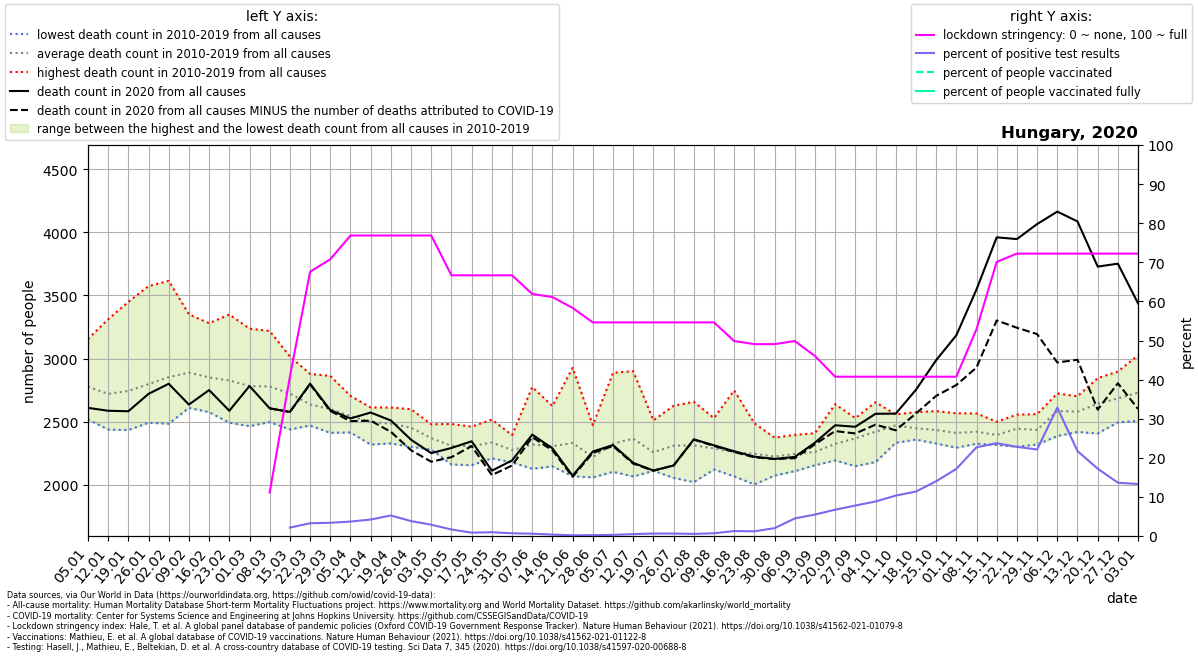

The file beside this chart, header and first rows:
location, date, time, time_unit, deaths_2010_all_ages, deaths_2011_all_ages, deaths_2012_all_ages, deaths_2013_all_ages, deaths_2014_all_ages, deaths_2015_all_ages, deaths_2016_all_ages, deaths_2017_all_ages, deaths_2018_all_ages, deaths_2019_all_ages, deaths_2020_all_ages, deaths_2021_all_ages, new_deaths, new_cases_smoothed, new_tests_smoothed, stringency_index, people_vaccinated, people_fully_vaccinated, population, positive_test_percent
Hungary, 2020-01-05, 1, weekly, 2721, 2879, 2653, 2568, 2517, 2800, 2823, 3155, 2595, 3054, 2609, 3219, , , , , , , , 
Hungary, 2020-01-12, 2, weekly, 2586, 2610, 2505, 2472, 2437, 3005, 2640, 3311, 2546, 3090, 2586, 3206, , , , , , , , 
Hungary, 2020-01-19, 3, weekly, 2433, 2692, 2568, 2567, 2544, 2900, 2562, 3449, 2675, 3037, 2582, 3041, , , , , , , , 
Hungary, 2020-01-26, 4, weekly, 2628, 2624, 2551, 2598, 2491, 3005, 2615, 3574, 2655, 3234, 2720, 2861, , , , , , , , 
Hungary, 2020-02-02, 5, weekly, 2699, 2779, 2619, 2560, 2584, 3067, 2483, 3616, 2731, 3384, 2800, 2886, , , , , , , , 
Hungary, 2020-02-09, 6, weekly, 2697, 2888, 2679, 2609, 2669, 3350, 2640, 3256, 2833, 3263, 2635, 2878, , , , , , , , 
Hungary, 2020-02-16, 7, weekly, 2593, 2819, 2899, 2649, 2623, 3280, 2575, 2991, 3037, 3034, 2750, 2926, , , , , , , , 
Hungary, 2020-02-23, 8, weekly, 2597, 2805, 2816, 2731, 2532, 3349, 2491, 2890, 3161, 2888, 2586, 3164, , , , , , , , 
Hungary, 2020-03-01, 9, weekly, 2464, 2697, 2871, 2766, 2554, 3120, 2535, 2668, 3237, 2909, 2782, 3258, , , , , , , , 
Hungary, 2020-03-08, 10, weekly, 2620, 2770, 2907, 2839, 2586, 2962, 2496, 2671, 3218, 2713, 2605, 3800, 0.0, , , 11.11, , , 9660350, 
Hungary, 2020-03-15, 11, weekly, 2655, 2718, 2988, 2722, 2601, 2777, 2438, 2582, 3016, 2733, 2577, 4294, 1.0, 2.204, 102.7, 40.74, , , 9660350, 2.147
Hungary, 2020-03-22, 12, weekly, 2603, 2506, 2851, 2603, 2619, 2764, 2481, 2584, 2878, 2469, 2801, 4552, 5.0, 8.449, 258.9, 67.59, , , 9660350, 3.264
Hungary, 2020-03-29, 13, weekly, 2455, 2563, 2862, 2617, 2543, 2690, 2537, 2546, 2774, 2411, 2591, 4513, 7.0, 27.61, 817.7, 70.77, , , 9660350, 3.377
Hungary, 2020-04-05, 14, weekly, 2512, 2445, 2704, 2606, 2617, 2639, 2456, 2422, 2622, 2414, 2525, 4123, 21.0, 44.71, 1211, 76.85, , , 9660350, 3.694
Hungary, 2020-04-12, 15, weekly, 2536, 2428, 2602, 2606, 2396, 2612, 2318, 2492, 2576, 2393, 2572, 3504, 65.0, 66.59, 1583, 76.85, , , 9660350, 4.208
Hungary, 2020-04-19, 16, weekly, 2448, 2550, 2605, 2564, 2524, 2612, 2349, 2527, 2336, 2327, 2509, 3220, 90.0, 89.14, 1699, 76.85, , , 9660350, 5.246
Hungary, 2020-04-26, 17, weekly, 2480, 2558, 2482, 2422, 2393, 2598, 2364, 2480, 2300, 2442, 2356, 2911, 83.0, 85.84, 2254, 76.85, , , 9660350, 3.808
Hungary, 2020-05-03, 18, weekly, 2346, 2418, 2423, 2354, 2310, 2467, 2279, 2479, 2294, 2316, 2250, 2639, 68.0, 73.82, 2555, 76.85, , , 9660350, 2.889
Hungary, 2020-05-10, 19, weekly, 2268, 2481, 2203, 2201, 2359, 2420, 2370, 2340, 2160, 2283, 2291, 2457, 73.0, 50.57, 3039, 66.67, , , 9660350, 1.664
Hungary, 2020-05-17, 20, weekly, 2460, 2454, 2291, 2187, 2304, 2293, 2381, 2323, 2154, 2208, 2344, 2299, 38.0, 34.73, 4073, 66.67, , , 9660350, 0.8527
Hungary, 2020-05-24, 21, weekly, 2516, 2374, 2357, 2209, 2502, 2274, 2261, 2209, 2352, 2283, 2111, 2222, 35.0, 35.61, 3709, 66.67, , , 9660350, 0.9602
Hungary, 2020-05-31, 22, weekly, 2257, 2362, 2301, 2192, 2201, 2177, 2285, 2382, 2393, 2196, 2192, 2259, 40.0, 25.67, 3681, 66.67, , , 9660350, 0.6974
Hungary, 2020-06-07, 23, weekly, 2774, 2275, 2337, 2250, 2239, 2434, 2235, 2126, 2228, 2288, 2397, 2178, 20.0, 19.31, 3276, 61.9, , , 9660350, 0.5894
Hungary, 2020-06-14, 24, weekly, 2278, 2294, 2196, 2400, 2421, 2298, 2151, 2145, 2243, 2623, 2288, 2054, 16.0, 12.59, 3483, 61.11, , , 9660350, 0.3615
Hungary, 2020-06-21, 25, weekly, 2146, 2274, 2603, 2926, 2104, 2067, 2481, 2297, 2188, 2217, 2071, , 8.0, 5.877, 3327, 58.33, , , 9660350, 0.1767
Hungary, 2020-06-28, 26, weekly, 2472, 2233, 2218, 2057, 2237, 2141, 2303, 2136, 2140, 2247, 2263, , 11.0, 5.755, 2720, 54.63, , , 9660350, 0.2116
Hungary, 2020-07-05, 27, weekly, 2282, 2438, 2887, 2281, 2270, 2383, 2102, 2143, 2225, 2242, 2314, , 8.0, 6.102, 2142, 54.63, , , 9660350, 0.2849
Hungary, 2020-07-12, 28, weekly, 2900, 2526, 2377, 2175, 2266, 2491, 2276, 2288, 2285, 2065, 2173, , 6.0, 7.306, 1511, 54.63, , , 9660350, 0.4835
Hungary, 2020-07-19, 29, weekly, 2510, 2126, 2110, 2153, 2276, 2358, 2210, 2271, 2265, 2292, 2112, , 1.0, 9.755, 1560, 54.63, , , 9660350, 0.6255
Hungary, 2020-07-26, 30, weekly, 2225, 2054, 2344, 2314, 2250, 2625, 2277, 2140, 2389, 2471, 2152, , 0.0, 14.31, 2299, 54.63, , , 9660350, 0.6223
Hungary, 2020-08-02, 31, weekly, 2215, 2286, 2394, 2475, 2203, 2020, 2221, 2657, 2479, 2170, 2359, , 1.0, 14.9, 2769, 54.63, , , 9660350, 0.538
Hungary, 2020-08-09, 32, weekly, 2344, 2171, 2272, 2528, 2131, 2378, 2120, 2292, 2419, 2215, 2312, , 5.0, 16.51, 2381, 54.63, , , 9660350, 0.6935
Hungary, 2020-08-16, 33, weekly, 2252, 2368, 2174, 2066, 2171, 2747, 2222, 2147, 2199, 2218, 2265, , 6.0, 30.12, 2379, 49.86, , , 9660350, 1.266
Hungary, 2020-08-23, 34, weekly, 2280, 2476, 2487, 2124, 2128, 2002, 2241, 2155, 2323, 2235, 2222, , 5.0, 33.59, 2816, 49.07, , , 9660350, 1.193
Hungary, 2020-08-30, 35, weekly, 2170, 2161, 2072, 2164, 2194, 2282, 2320, 2239, 2254, 2373, 2204, , 1.0, 58.45, 2912, 49.07, , , 9660350, 2.007
Hungary, 2020-09-06, 36, weekly, 2395, 2107, 2230, 2192, 2392, 2220, 2246, 2186, 2267, 2199, 2220, , 10.0, 232.4, 5171, 49.87, , , 9660350, 4.494
Hungary, 2020-09-13, 37, weekly, 2408, 2202, 2164, 2263, 2204, 2192, 2365, 2290, 2356, 2154, 2333, , 13.0, 481.9, 8792, 46.03, , , 9660350, 5.482
Hungary, 2020-09-20, 38, weekly, 2638, 2242, 2192, 2363, 2222, 2379, 2263, 2312, 2385, 2241, 2471, , 46.0, 703.4, 10465, 40.74, , , 9660350, 6.722
Hungary, 2020-09-27, 39, weekly, 2528, 2241, 2331, 2347, 2451, 2147, 2423, 2351, 2362, 2494, 2459, , 53.0, 848, 10892, 40.74, , , 9660350, 7.785
Hungary, 2020-10-04, 40, weekly, 2653, 2406, 2179, 2490, 2465, 2192, 2447, 2428, 2498, 2442, 2562, , 86.0, 892.7, 10111, 40.74, , , 9660350, 8.829
Hungary, 2020-10-11, 41, weekly, 2557, 2500, 2378, 2502, 2499, 2332, 2538, 2496, 2512, 2382, 2563, , 132.0, 968.2, 9372, 40.74, , , 9660350, 10.33
Hungary, 2020-10-18, 42, weekly, 2575, 2487, 2408, 2420, 2442, 2463, 2493, 2357, 2432, 2394, 2752, , 188.0, 1121, 9857, 40.74, , , 9660350, 11.37
Hungary, 2020-10-25, 43, weekly, 2583, 2544, 2349, 2326, 2466, 2437, 2527, 2338, 2409, 2355, 2987, , 283.0, 1494, 10673, 40.74, , , 9660350, 14
Hungary, 2020-11-01, 44, weekly, 2566, 2428, 2386, 2293, 2499, 2418, 2458, 2397, 2361, 2297, 3184, , 394.0, 2381, 13869, 40.74, , , 9660350, 17.17
Hungary, 2020-11-08, 45, weekly, 2498, 2434, 2348, 2327, 2565, 2425, 2471, 2324, 2362, 2443, 3548, , 619.0, 3764, 16588, 52.91, , , 9660350, 22.69
Hungary, 2020-11-15, 46, weekly, 2392, 2499, 2321, 2319, 2421, 2315, 2483, 2423, 2408, 2358, 3961, , 659.0, 4557, 19195, 70.1, , , 9660350, 23.74
Hungary, 2020-11-22, 47, weekly, 2473, 2392, 2416, 2373, 2446, 2440, 2539, 2503, 2555, 2301, 3947, , 703.0, 4825, 21165, 72.22, , , 9660350, 22.8
Hungary, 2020-11-29, 48, weekly, 2450, 2499, 2318, 2380, 2412, 2389, 2540, 2437, 2559, 2355, 4066, , 872.0, 4549, 20551, 72.22, , , 9660350, 22.14
Hungary, 2020-12-06, 49, weekly, 2723, 2555, 2568, 2522, 2604, 2385, 2635, 2655, 2644, 2558, 4165, , 1196, 5611, 17087, 72.22, , , 9660350, 32.84
Hungary, 2020-12-13, 50, weekly, 2701, 2564, 2632, 2514, 2590, 2418, 2585, 2580, 2677, 2526, 4087, , 1097, 4812, 22169, 72.22, , , 9660350, 21.71
Hungary, 2020-12-20, 51, weekly, 2814, 2557, 2609, 2587, 2664, 2406, 2845, 2605, 2797, 2536, 3729, , 1134, 3792, 22010, 72.22, , , 9660350, 17.23
Hungary, 2020-12-27, 52, weekly, 2797, 2623, 2631, 2677, 2715, 2514, 2897, 2628, 2860, 2494, 3752, , 948.0, 2616, 19188, 72.22, , , 9660350, 13.63
Hungary, 2021-01-03, 53, weekly, , , , , , , , , , , 3437, , 837.0, 1620, 12189, 72.22, , , 9660350, 13.29
